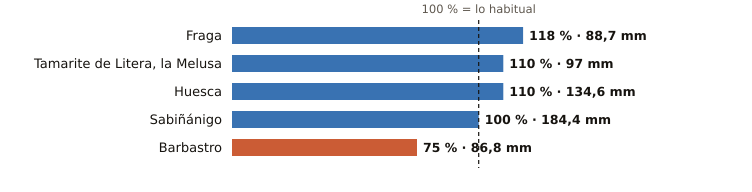

Source data for this figure (header and first rows):
estacion, provincia, indicativo, mm_otono, referencia_mm, pct, periodo_referencia, hasta, hora
Fraga, Huesca, 9924X, 88.7, 75.0, 118, 2009-2025, 2026-11-15, 18
Tamarite de Litera, la Melusa, Huesca, 9918Y, 97.0, 88.5, 110, 2009-2025, 2026-11-15, 18
Huesca, Huesca, 9901X, 134.6, 122.3, 110, 2009-2025, 2026-11-15, 18
Sabiñánigo, Huesca, 9460X, 184.4, 184.7, 100, 2004-2025, 2026-11-15, 18
Barbastro, Huesca, 9866C, 86.8, 115.6, 75, 2009-2025, 2026-11-15, 18
